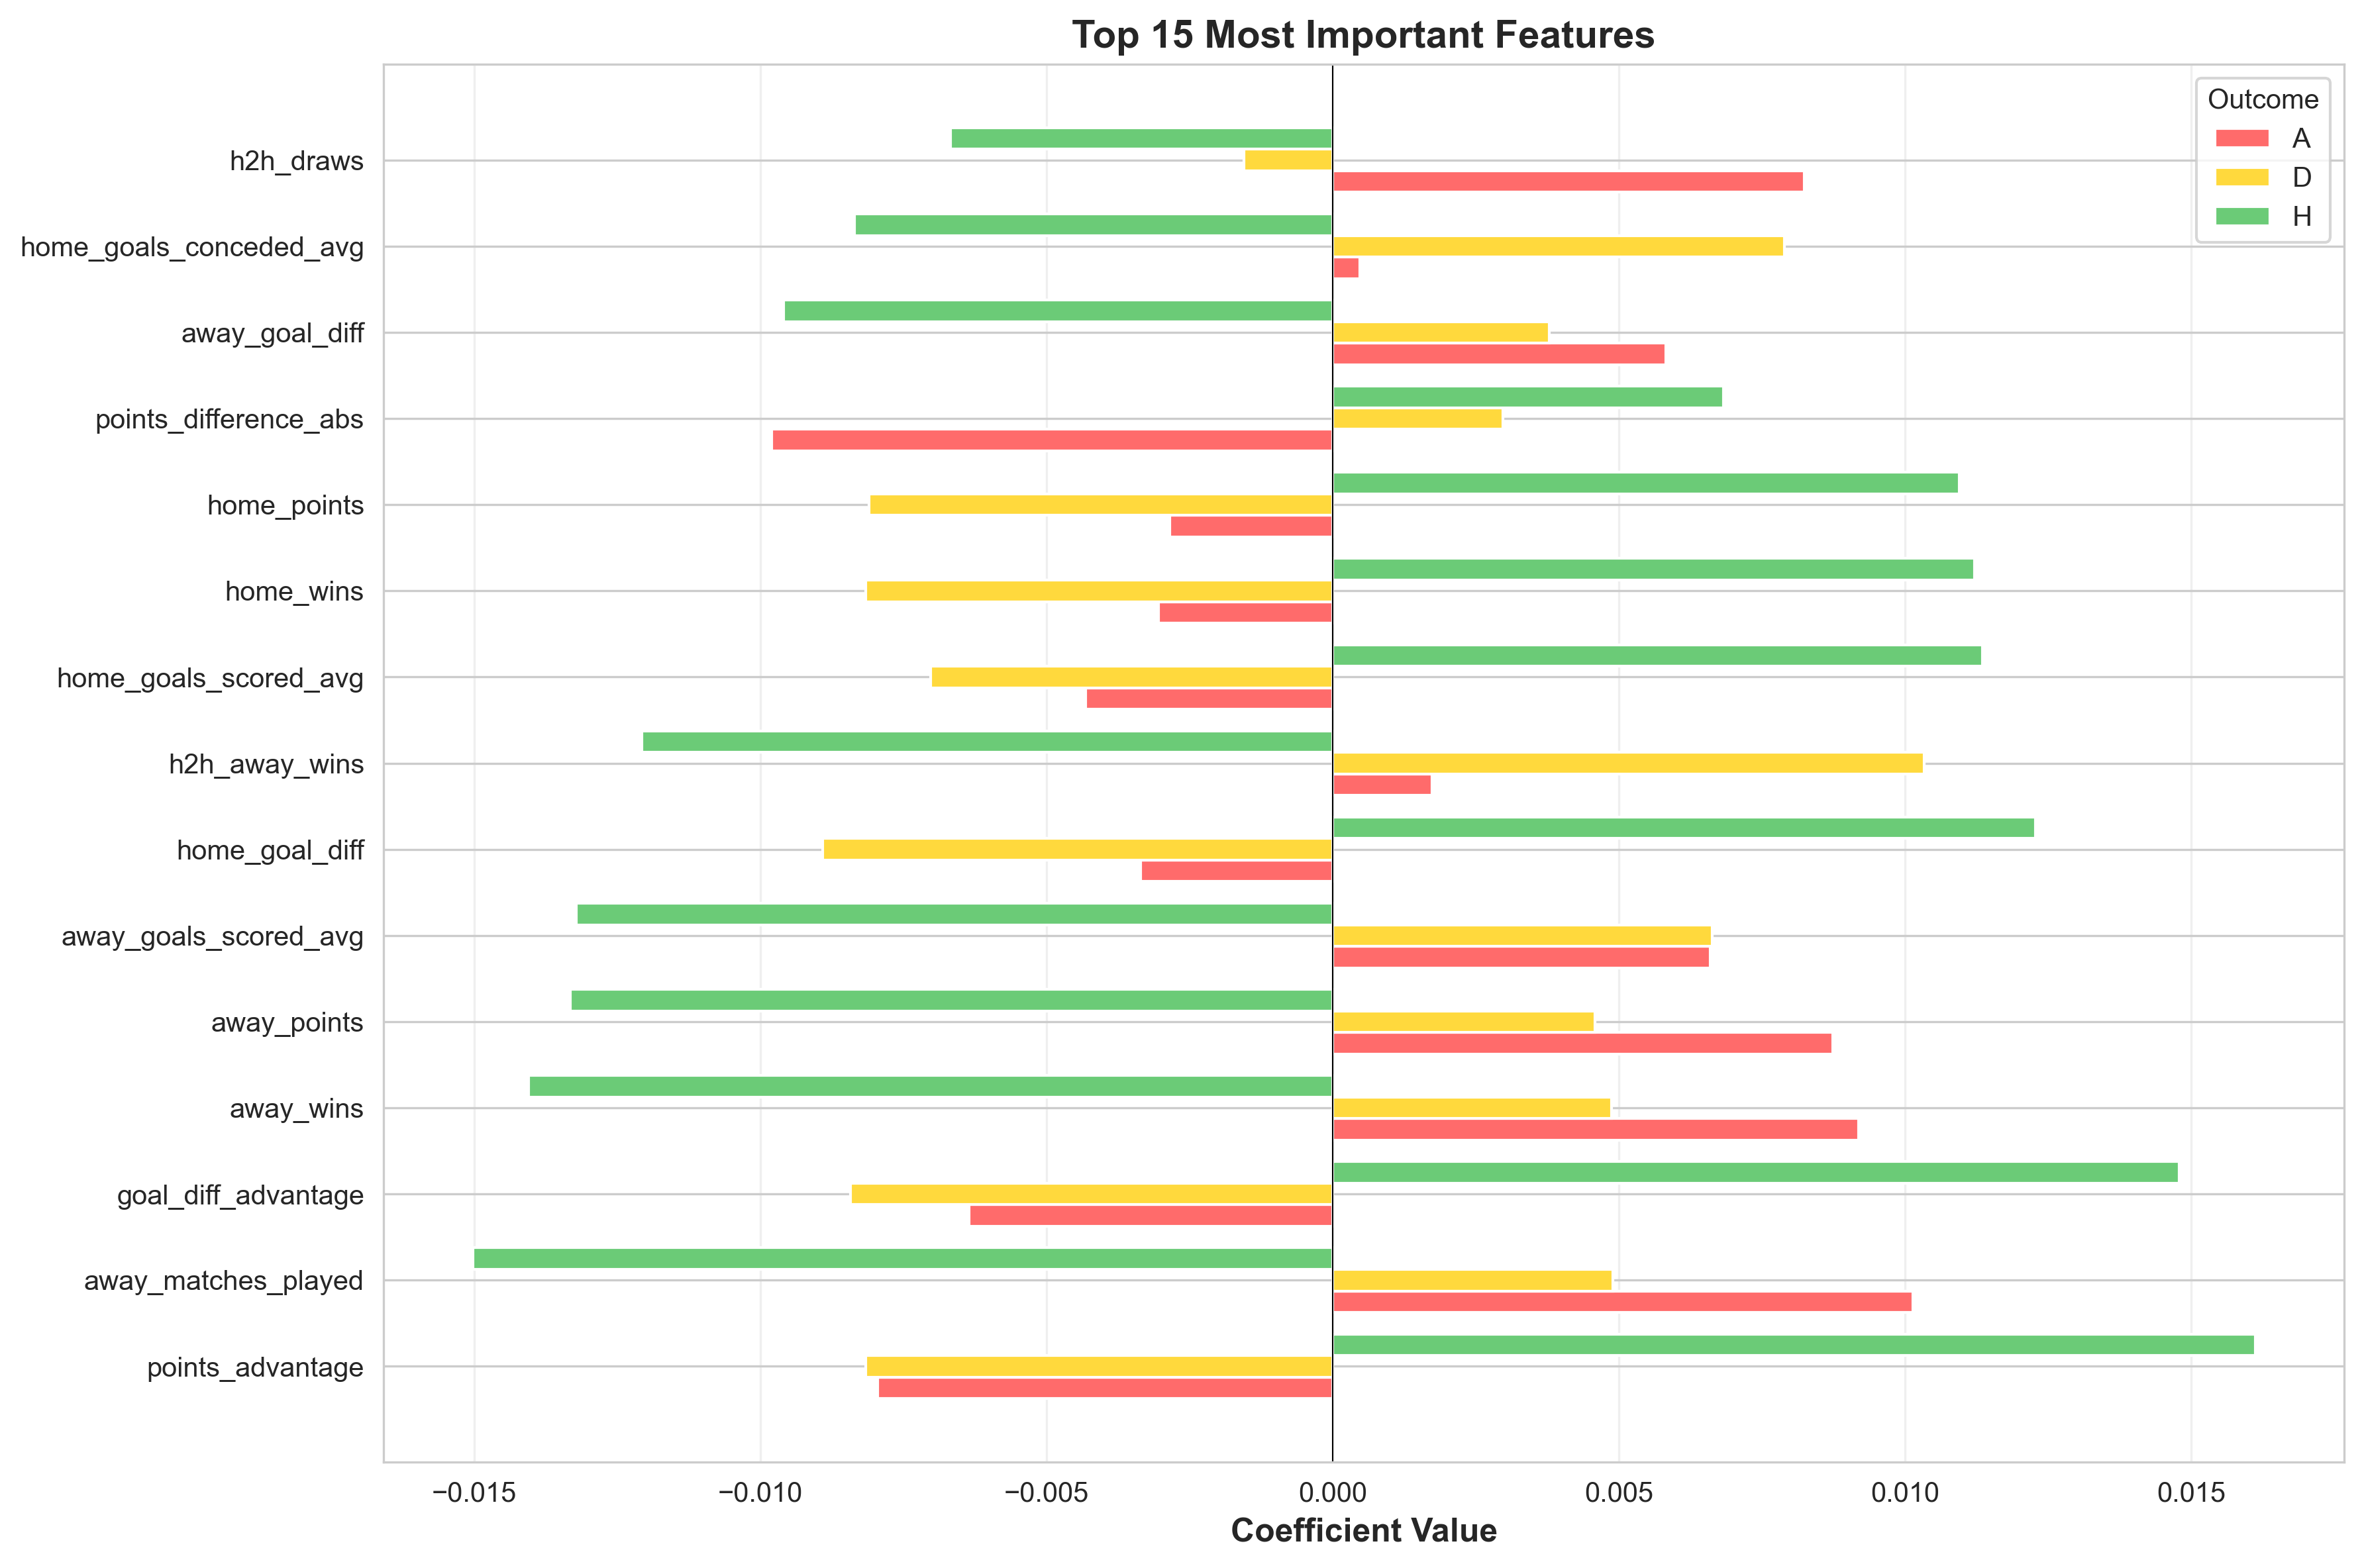

The table this chart was drawn from, first rows:
Feature, Coef_A, Coef_D, Coef_H
home_goals_scored_avg, -0.004325, -0.007024, 0.01135
home_goals_conceded_avg, 0.0004769, 0.007887, -0.008364
home_goal_diff, -0.003363, -0.008918, 0.01228
home_points, -0.002847, -0.008099, 0.01095
home_wins, -0.003049, -0.008158, 0.01121
home_draws, 0.002492, 0.002972, -0.005465
home_matches_played, -0.003029, -0.002144, 0.005173
away_goals_scored_avg, 0.00659, 0.006627, -0.01322
away_goals_conceded_avg, -0.002316, 0.0006824, 0.001633
away_goal_diff, 0.005814, 0.003783, -0.009597
away_points, 0.00874, 0.004582, -0.01332
away_wins, 0.009186, 0.004867, -0.01405
away_draws, -0.00378, -0.002247, 0.006027
away_matches_played, 0.01014, 0.004888, -0.01503
goal_diff_advantage, -0.006358, -0.008428, 0.01479
points_advantage, -0.007951, -0.008162, 0.01611
attack_vs_defense, -0.001347, -0.005699, 0.007045
defense_vs_attack, 0.005167, 0.001126, -0.006292
h2h_home_wins, -0.002509, -0.001914, 0.004424
h2h_draws, 0.008242, -0.001557, -0.006685
h2h_away_wins, 0.001734, 0.01034, -0.01207
h2h_matches, -0.0003097, 0.004469, -0.004159
strength_difference_abs, -0.007109, 0.004587, 0.002522
points_difference_abs, -0.009801, 0.002971, 0.006829
form_interaction, 0.005135, -0.002876, -0.002259
